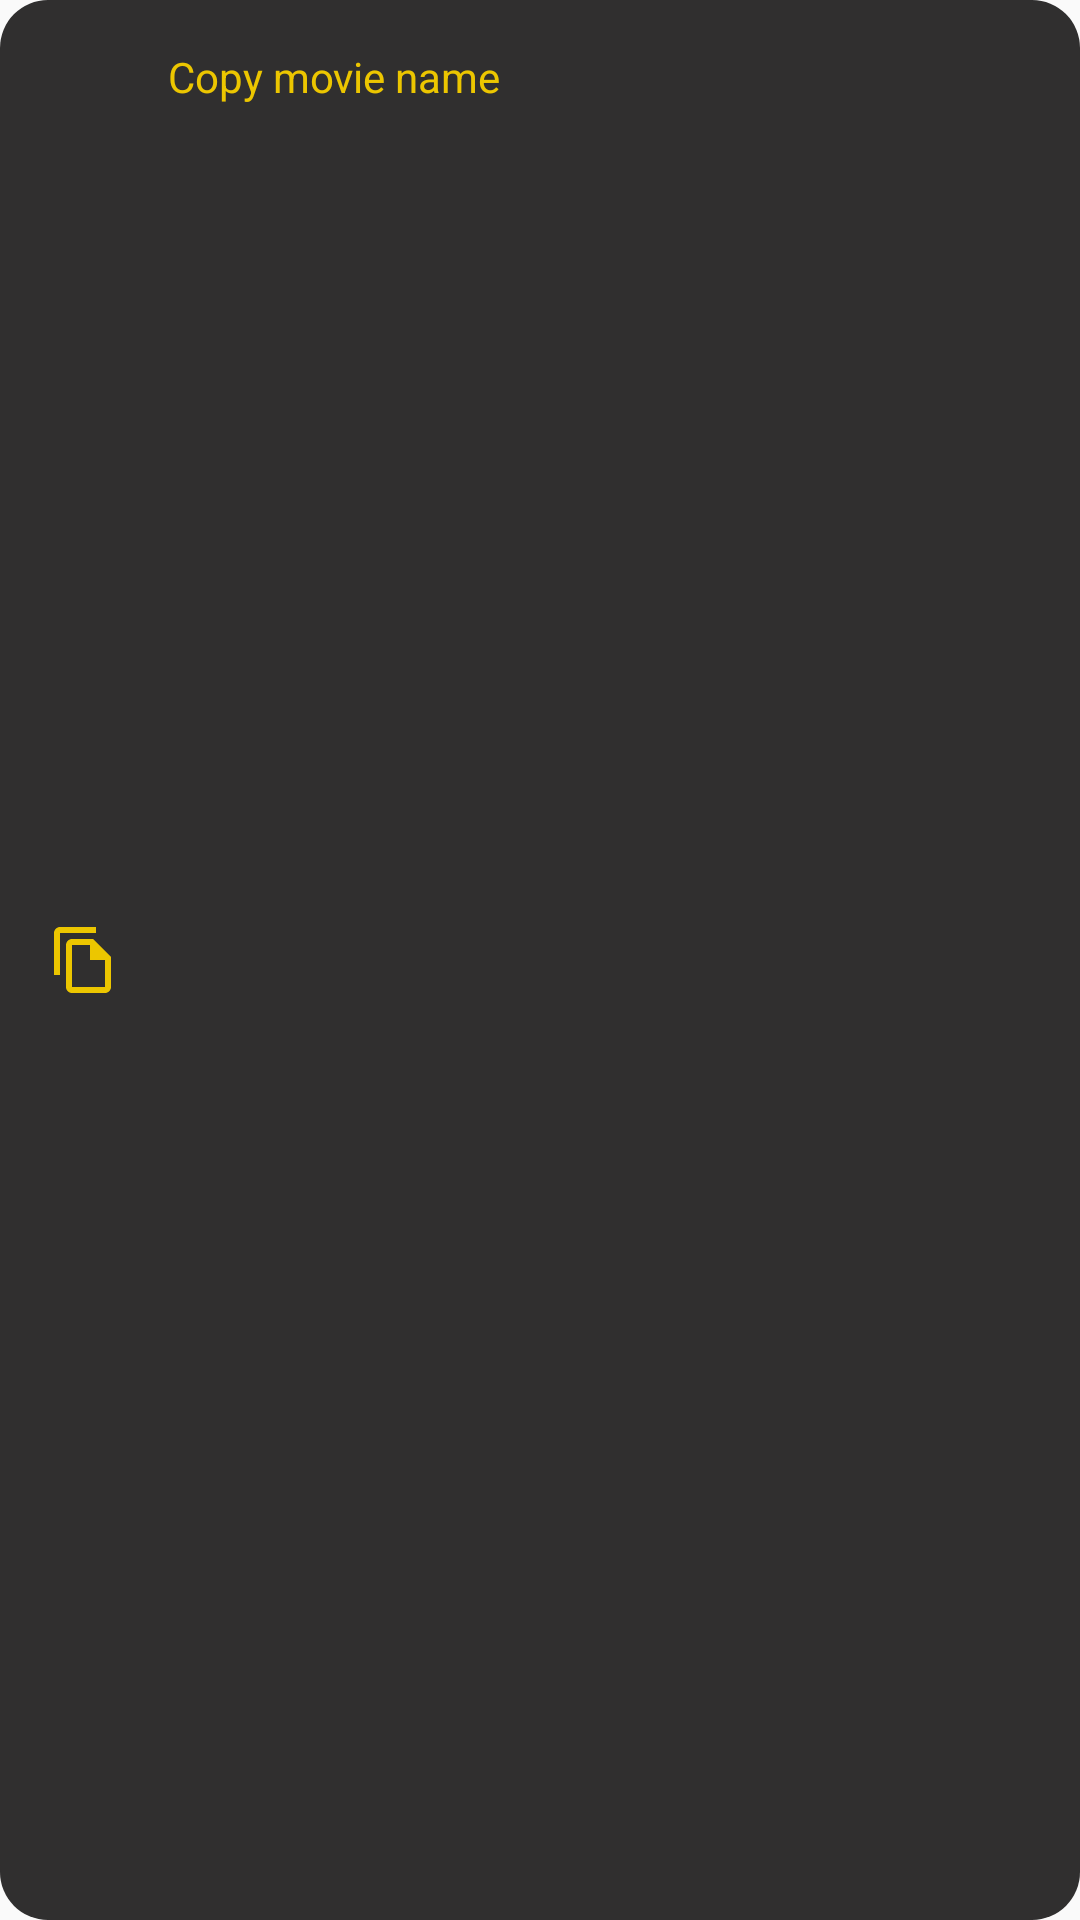

Reconstruct the res/layout file that produces this screen, plus the resources it refers to.
<!-- AndroidManifest.xml: application theme AppTheme -->
<!-- res/layout/watch_list_dialog.xml -->
<?xml version="1.0" encoding="utf-8"?>
<LinearLayout xmlns:android="http://schemas.android.com/apk/res/android"
    xmlns:app="http://schemas.android.com/apk/res-auto"
    xmlns:tools="http://schemas.android.com/tools"
    android:layout_width="wrap_content"
    android:layout_height="wrap_content"
    android:background="@drawable/full_corner_background_black"
    android:foreground="@drawable/border_rectangl_yellow_1dp"
    android:orientation="vertical"
    android:padding="8dp">

    <LinearLayout
        android:id="@+id/linearLayout_copy_name_movie_id"
        android:layout_width="match_parent"
        android:layout_height="match_parent"
        android:foreground="?android:attr/selectableItemBackground"
        android:orientation="horizontal"
        tools:ignore="UnusedAttribute">

        <ImageView
            android:id="@+id/copy_name_movie_id"
            android:layout_width="wrap_content"
            android:layout_height="wrap_content"
            android:layout_gravity="center"
            android:layout_margin="8dp"
            android:src="@drawable/ic_outline_file_copy_24"
            app:layout_constraintStart_toStartOf="parent"
            app:layout_constraintTop_toTopOf="parent" />

        <TextView
            android:id="@+id/textView29"
            android:layout_width="match_parent"
            android:layout_height="match_parent"
            android:layout_margin="8dp"
            android:text="@string/copy_movie_name"
            android:textColor="@color/yellow" />
    </LinearLayout>

    <LinearLayout
        android:id="@+id/linearLayout_share_movie_id"
        android:layout_width="match_parent"
        android:layout_height="match_parent"
        android:foreground="?android:attr/selectableItemBackground"
        android:orientation="horizontal"
        tools:ignore="UnusedAttribute">

        <ImageView
            android:id="@+id/share_movie_id"
            android:layout_width="wrap_content"
            android:layout_height="wrap_content"
            android:layout_gravity="center"
            android:layout_margin="8dp"
            android:src="@drawable/ic_baseline_share_24"
            app:layout_constraintBottom_toTopOf="@+id/add_movie_to_watch_list_id"
            app:layout_constraintStart_toStartOf="parent"
            app:layout_constraintTop_toBottomOf="@+id/copy_name_movie_id" />

        <TextView
            android:id="@+id/textView30"
            android:layout_width="match_parent"
            android:layout_height="match_parent"
            android:layout_margin="8dp"
            android:text="@string/share_movie"
            android:textColor="@color/yellow" />

    </LinearLayout>

    <LinearLayout
        android:id="@+id/linearLayout_add_movie_to_watch_list_id"
        android:layout_width="match_parent"
        android:layout_height="match_parent"
        android:foreground="?android:attr/selectableItemBackground"
        android:orientation="horizontal"
        tools:ignore="UnusedAttribute">

        <ImageView
            android:id="@+id/add_movie_to_watch_list_id"
            android:layout_width="wrap_content"
            android:layout_height="wrap_content"
            android:layout_gravity="center"
            android:layout_margin="8dp"
            android:src="@drawable/ic_baseline_playlist_add_check_24"
            app:layout_constraintBottom_toBottomOf="parent"
            app:layout_constraintStart_toStartOf="parent" />

        <TextView
            android:id="@+id/textView31"
            android:layout_width="match_parent"
            android:layout_height="match_parent"
            android:layout_margin="8dp"
            android:text="@string/delete_from_list"
            android:textColor="@color/yellow" />

    </LinearLayout>


</LinearLayout>
<!-- resources referenced by this layout -->
<resources>
  <color name="yellow">#ECC600</color>
  <!-- drawable border_rectangl_yellow_1dp (drawable) -->
  <?xml version="1.0" encoding="utf-8"?>
  <shape xmlns:android="http://schemas.android.com/apk/res/android"
      android:shape="rectangle">
      <solid android:color="@color/noColor" />
  
      <stroke
          android:width="1dp"
          android:color="@color/yellow" />
  
      
  
      <corners
          android:bottomLeftRadius="16dp"
          android:bottomRightRadius="16dp"
          android:topLeftRadius="16dp"
          android:topRightRadius="16dp" />
  </shape>
  <!-- drawable full_corner_background_black (drawable) -->
  <?xml version="1.0" encoding="utf-8"?>
  <shape xmlns:android="http://schemas.android.com/apk/res/android">
      <solid android:color="@color/black2">
  
      </solid>
      <corners
          android:bottomLeftRadius="16dp"
          android:bottomRightRadius="16dp"
          android:topLeftRadius="16dp"
          android:topRightRadius="16dp">
  
      </corners>
  </shape>
  <!-- drawable ic_baseline_playlist_add_check_24 (drawable) -->
  <vector xmlns:android="http://schemas.android.com/apk/res/android"
      android:width="24dp"
      android:height="24dp"
      android:tint="@color/yellow"
      android:viewportWidth="24"
      android:viewportHeight="24">
      <path
          android:fillColor="@android:color/white"
          android:pathData="M14,10H2v2h12V10zM14,6H2v2h12V6zM2,16h8v-2H2V16zM21.5,11.5L23,13l-6.99,7l-4.51,-4.5L13,14l3.01,3L21.5,11.5z" />
  </vector>
  <!-- drawable ic_baseline_share_24 (drawable) -->
  <vector xmlns:android="http://schemas.android.com/apk/res/android"
      android:width="24dp"
      android:height="24dp"
      android:tint="@color/yellow"
      android:viewportWidth="24"
      android:viewportHeight="24">
      <path
          android:fillColor="@android:color/white"
          android:pathData="M18,16.08c-0.76,0 -1.44,0.3 -1.96,0.77L8.91,12.7c0.05,-0.23 0.09,-0.46 0.09,-0.7s-0.04,-0.47 -0.09,-0.7l7.05,-4.11c0.54,0.5 1.25,0.81 2.04,0.81 1.66,0 3,-1.34 3,-3s-1.34,-3 -3,-3 -3,1.34 -3,3c0,0.24 0.04,0.47 0.09,0.7L8.04,9.81C7.5,9.31 6.79,9 6,9c-1.66,0 -3,1.34 -3,3s1.34,3 3,3c0.79,0 1.5,-0.31 2.04,-0.81l7.12,4.16c-0.05,0.21 -0.08,0.43 -0.08,0.65 0,1.61 1.31,2.92 2.92,2.92 1.61,0 2.92,-1.31 2.92,-2.92s-1.31,-2.92 -2.92,-2.92z" />
  </vector>
  <!-- drawable ic_outline_file_copy_24 (drawable) -->
  <vector xmlns:android="http://schemas.android.com/apk/res/android"
      android:width="24dp"
      android:height="24dp"
      android:tint="@color/yellow"
      android:viewportWidth="24"
      android:viewportHeight="24">
      <path
          android:fillColor="@android:color/white"
          android:pathData="M16,1L4,1c-1.1,0 -2,0.9 -2,2v14h2L4,3h12L16,1zM15,5L8,5c-1.1,0 -1.99,0.9 -1.99,2L6,21c0,1.1 0.89,2 1.99,2L19,23c1.1,0 2,-0.9 2,-2L21,11l-6,-6zM8,21L8,7h6v5h5v9L8,21z" />
  </vector>
  <string name="copy_movie_name">Copy movie name</string>
  <string name="delete_from_list">Delete From list</string>
  <string name="share_movie">share movie</string>
  <style name="AppTheme" parent="Theme.AppCompat.Light.DarkActionBar">
          
          <item name="colorPrimary">@color/black1</item>
          <item name="colorPrimaryDark">@color/black1</item>
          <item name="colorAccent">@color/yellow</item>
      </style>
  <color name="noColor">#00000000</color>
  <color name="black2">#302F2F</color>
  <color name="black1">#151515</color>
</resources>
